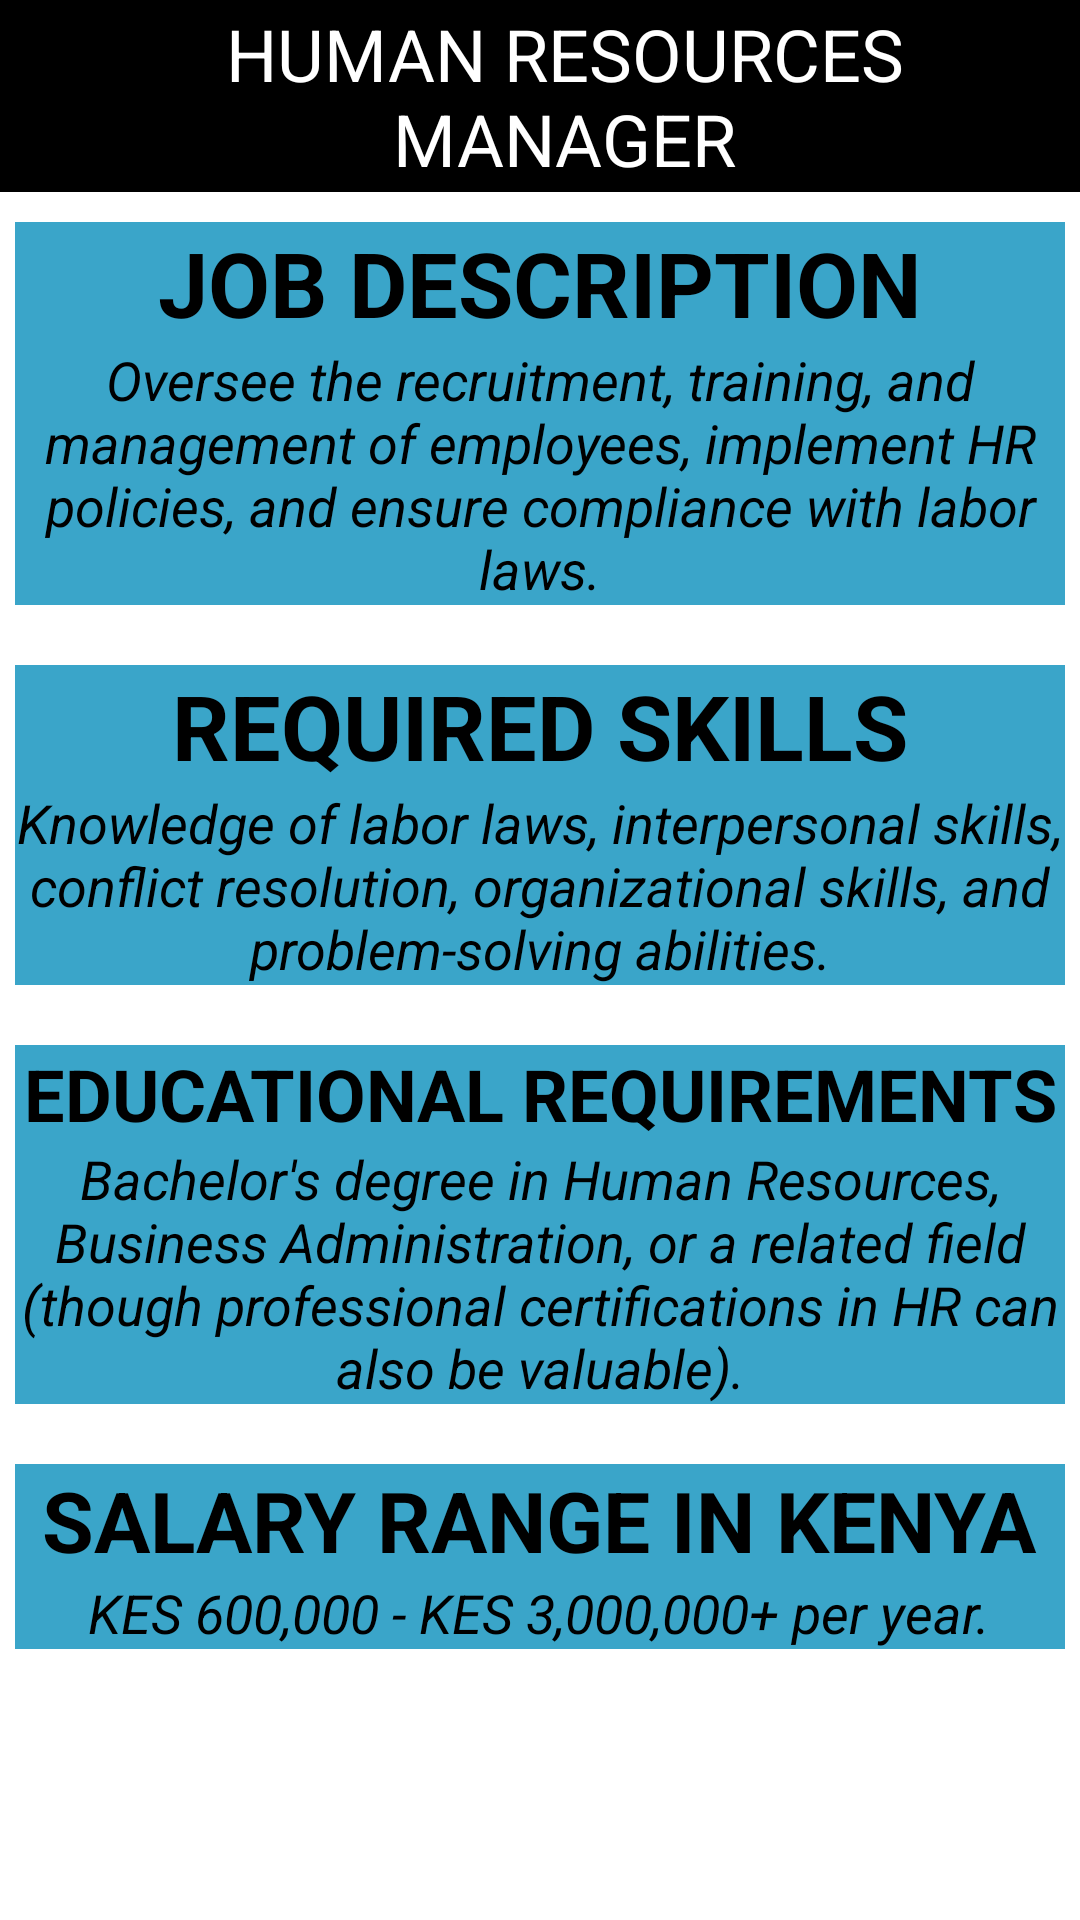

Layout XML and referenced resources for this Android screen:
<!-- AndroidManifest.xml: application theme Theme.CareerNavigator -->
<!-- res/layout/activity_human.xml -->
<?xml version="1.0" encoding="utf-8"?>
<LinearLayout xmlns:android="http://schemas.android.com/apk/res/android"
    xmlns:app="http://schemas.android.com/apk/res-auto"
    xmlns:tools="http://schemas.android.com/tools"
    android:layout_width="match_parent"
    android:layout_height="match_parent"
    tools:context=".Human"
    android:background="@color/white"
    android:orientation="vertical"
    >
    <androidx.appcompat.widget.Toolbar
        android:id="@+id/toolbar"
        android:layout_width="match_parent"
        android:layout_height="?attr/actionBarSize"
        android:background="@color/black"
        android:elevation="4dp"
        android:theme="@style/ThemeOverlay.AppCompat.Dark.ActionBar" >
        <TextView
            android:layout_width="wrap_content"
            android:layout_height="wrap_content"
            android:text="HUMAN RESOURCES MANAGER"
            android:textSize="24dp"
            android:drawableStart="@drawable/baseline_arrow_back_ios_24"
            android:drawableTint="@color/white"
            android:id="@+id/backbtn"
            android:textColor="@color/white"
            android:textAlignment="center"
            />

    </androidx.appcompat.widget.Toolbar>
    <LinearLayout
        android:layout_width="wrap_content"
        android:layout_height="wrap_content"
        android:orientation="vertical"
        android:layout_marginBottom="20dp"
        android:gravity="center"
        android:layout_marginLeft="5dp"
        android:layout_marginRight="5dp"
        android:layout_marginTop="10dp"
        android:background="@color/blue">
        <TextView
            android:layout_width="wrap_content"
            android:layout_height="wrap_content"
            android:text="JOB DESCRIPTION"
            android:textStyle="bold"
            android:textSize="30dp"
            android:textColor="@color/black"
            />
        <TextView
            android:layout_width="wrap_content"
            android:layout_height="wrap_content"
            android:textColor="@color/black"
            android:textSize="18dp"
            android:textStyle="italic"
            android:textAlignment="center"
            android:text="Oversee the recruitment, training, and management of employees, implement HR policies, and ensure compliance with labor laws."/>

    </LinearLayout>

    <LinearLayout
        android:layout_width="wrap_content"
        android:layout_height="wrap_content"
        android:orientation="vertical"
        android:layout_marginLeft="5dp"
        android:layout_marginRight="5dp"
        android:layout_marginBottom="20dp"
        android:gravity="center"
        android:background="@color/blue">
        <TextView
            android:layout_width="wrap_content"
            android:layout_height="wrap_content"
            android:text="REQUIRED SKILLS"
            android:textStyle="bold"
            android:textSize="30dp"
            android:textColor="@color/black"
            />
        <TextView
            android:layout_width="wrap_content"
            android:layout_height="wrap_content"
            android:textColor="@color/black"
            android:textSize="18dp"
            android:textStyle="italic"
            android:textAlignment="center"
            android:text="Knowledge of labor laws, interpersonal skills, conflict resolution, organizational skills, and problem-solving abilities."/>
    </LinearLayout>

    <LinearLayout
        android:layout_width="match_parent"
        android:layout_height="wrap_content"
        android:orientation="vertical"
        android:gravity="center"
        android:layout_marginBottom="20dp"
        android:layout_marginLeft="5dp"
        android:layout_marginRight="5dp"
        android:background="@color/blue">
        <TextView
            android:layout_width="match_parent"
            android:layout_height="wrap_content"
            android:text="EDUCATIONAL REQUIREMENTS"
            android:textStyle="bold"
            android:textAlignment="center"
            android:textSize="24dp"
            android:textColor="@color/black"
            />
        <TextView
            android:layout_width="match_parent"
            android:layout_height="wrap_content"
            android:textColor="@color/black"
            android:textSize="18dp"
            android:textStyle="italic"
            android:textAlignment="center"
            android:text="Bachelor's degree in Human Resources, Business Administration, or a related field (though professional certifications in HR can also be valuable)."/>
    </LinearLayout>

    <LinearLayout
        android:layout_width="match_parent"
        android:layout_height="wrap_content"
        android:orientation="vertical"
        android:gravity="center"
        android:layout_marginLeft="5dp"
        android:layout_marginRight="5dp"
        android:layout_marginBottom="20dp"
        android:background="@color/blue">
        <TextView
            android:layout_width="wrap_content"
            android:layout_height="wrap_content"
            android:text="SALARY RANGE IN KENYA"
            android:textStyle="bold"
            android:textSize="28dp"
            android:textColor="@color/black"
            />
        <TextView
            android:layout_width="wrap_content"
            android:layout_height="wrap_content"
            android:textColor="@color/black"
            android:textSize="18dp"
            android:textStyle="italic"
            android:textAlignment="center"
            android:text="KES 600,000 - KES 3,000,000+ per year."/>
    </LinearLayout>





</LinearLayout>
<!-- resources referenced by this layout -->
<resources>
  <color name="black">#FF000000</color>
  <color name="blue">#3AA5C9</color>
  <color name="white">#FFFFFFFF</color>
  <style name="Theme.CareerNavigator" parent="Base.Theme.CareerNavigator" />
  <style name="Base.Theme.CareerNavigator" parent="Theme.Material3.DayNight.NoActionBar">
          
          
          <item name="android:statusBarColor">@color/darkblue</item>
      </style>
  <color name="darkblue">#007BFF</color>
</resources>
